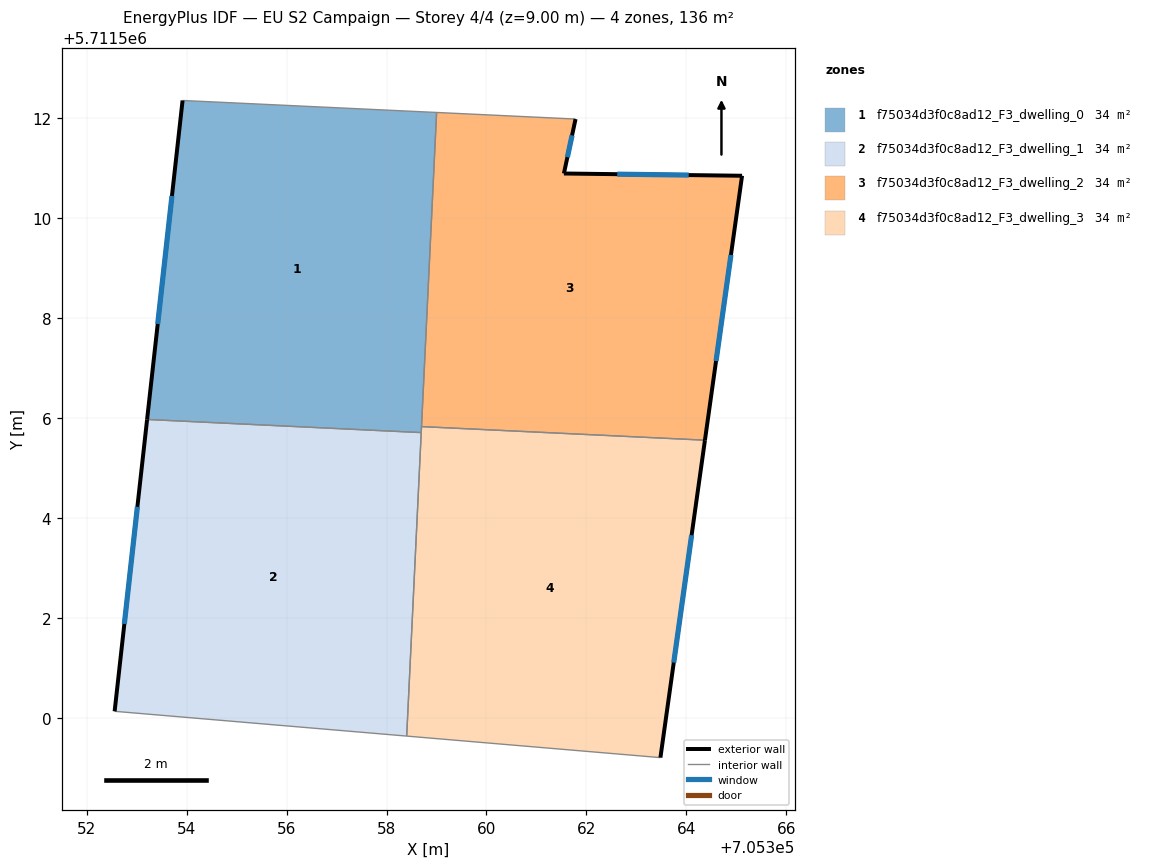
=== STOREY PLAN SPEC (per zone: floor XY polygon, exterior-wall plan segments, windows/doors) ===
zone 1: f75034d3f0c8ad12_F3_dwelling_0  (33.9 m²)
  floor: (705358.69, 5711505.71) (705359.00, 5711512.12) (705353.92, 5711512.36) (705353.21, 5711505.97)
  exterior wall: (705353.21, 5711505.97) – (705353.92, 5711512.36)  [6.4 m]
    window: (705353.42, 5711507.88) – (705353.70, 5711510.45)  [3.1 m²]
  interior walls: 4
zone 2: f75034d3f0c8ad12_F3_dwelling_1  (33.9 m²)
  floor: (705358.40, 5711499.63) (705358.69, 5711505.71) (705353.21, 5711505.97) (705352.56, 5711500.13)
  exterior wall: (705352.56, 5711500.13) – (705353.21, 5711505.97)  [5.9 m]
    window: (705352.75, 5711501.88) – (705353.01, 5711504.22)  [2.8 m²]
  interior walls: 3
zone 3: f75034d3f0c8ad12_F3_dwelling_2  (33.9 m²)
  floor: (705364.37, 5711505.56) (705365.12, 5711510.85) (705361.55, 5711510.89) (705361.78, 5711511.99) (705359.00, 5711512.12) (705358.70, 5711505.83)
  exterior wall: (705361.78, 5711511.99) – (705361.55, 5711510.89)  [1.1 m]
    window: (705361.71, 5711511.66) – (705361.62, 5711511.22)  [0.5 m²]
  exterior wall: (705361.55, 5711510.89) – (705365.12, 5711510.85)  [3.6 m]
    window: (705362.62, 5711510.88) – (705364.05, 5711510.86)  [1.7 m²]
  exterior wall: (705365.12, 5711510.85) – (705364.37, 5711505.56)  [5.3 m]
    window: (705364.89, 5711509.27) – (705364.60, 5711507.14)  [2.6 m²]
  interior walls: 3
zone 4: f75034d3f0c8ad12_F3_dwelling_3  (33.9 m²)
  floor: (705363.48, 5711499.20) (705364.37, 5711505.56) (705358.70, 5711505.83) (705358.40, 5711499.63)
  exterior wall: (705364.37, 5711505.56) – (705363.48, 5711499.20)  [6.4 m]
    window: (705364.11, 5711503.65) – (705363.75, 5711501.11)  [3.1 m²]
  interior walls: 4

=== DERIVED (storey summary) ===
Building: EU S2 Campaign
Storey: 4 of 4  (floor level z = 9.00 m)
Storey gross floor area: 135.8 m²
Zones on this storey: 4
  - f75034d3f0c8ad12_F3_dwelling_0: floor 33.9 m²; exterior wall 6.4 m (19.3 m²); 1 window(s) 3.1 m²; WWR 16.1%
  - f75034d3f0c8ad12_F3_dwelling_1: floor 33.9 m²; exterior wall 5.9 m (17.6 m²); 1 window(s) 2.8 m²; WWR 16.1%
  - f75034d3f0c8ad12_F3_dwelling_2: floor 33.9 m²; exterior wall 10.0 m (30.1 m²); 3 window(s) 4.8 m²; WWR 16.1%
  - f75034d3f0c8ad12_F3_dwelling_3: floor 33.9 m²; exterior wall 6.4 m (19.2 m²); 1 window(s) 3.1 m²; WWR 16.1%
Zone adjacency (shared interzone walls):
  - f75034d3f0c8ad12_F3_dwelling_0 ↔ f75034d3f0c8ad12_F3_dwelling_1
  - f75034d3f0c8ad12_F3_dwelling_0 ↔ f75034d3f0c8ad12_F3_dwelling_2
  - f75034d3f0c8ad12_F3_dwelling_0 ↔ f75034d3f0c8ad12_F3_dwelling_3
  - f75034d3f0c8ad12_F3_dwelling_1 ↔ f75034d3f0c8ad12_F3_dwelling_3
  - f75034d3f0c8ad12_F3_dwelling_2 ↔ f75034d3f0c8ad12_F3_dwelling_3